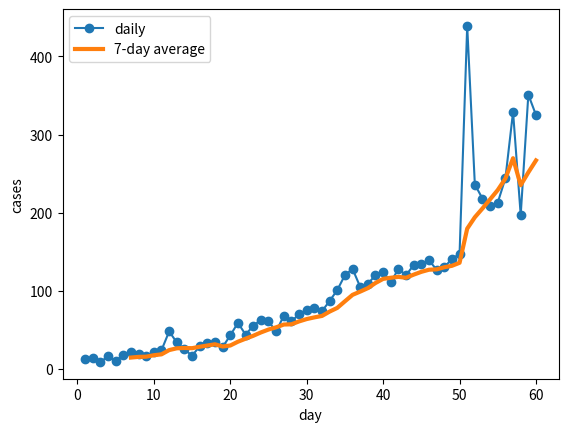

This chart was generated by the following Python code:
# Daily variance of flu tests can be high. We often calculate the
# 7-day average instead: for each day, take the AVERAGE of
# the preceding 7 days (including itself)
# Using the flu_data list, create a new list where the values
# are the 7-day average for each day. Start from day 7
# Then, plot the data in the new list
# Hint: Slicing might be useful

flu_case = [13, 14, 9, 16, 10, 18, 22, 19, 16, 22,
             24, 48, 34, 25, 17, 29, 33, 35, 28, 43,
             59, 44, 55, 63, 61, 48, 68, 61, 70, 76,
             78, 74, 87, 101, 120, 128, 105, 109, 120, 124,
             111, 128, 120, 133, 134, 139, 127, 130, 141, 147,
             439, 236, 218, 209, 213, 244, 329, 197, 351, 325]

"""
index   0   1   2   3   4   5   6   7   ... len(flu_case)-1
day     1   2   3   4   5   6   7   8   ... len(flu_case)
"""

days = range(1, len(flu_case)+1)
days_7d = range(7, len(flu_case)+1)
window_size = 7
# # first 7 days average
# case_7d_avg = sum(flu_case[0:7]) / window_size
#
# # move window by 1 place
# case_7d_avg = sum(flu_case[0+1:7+1]) / window_size

# move window by "nubmer of day" place
flu_case_7d = []
for day in days_7d:
    case_7d_avg = sum(flu_case[day-7 : day]) / window_size
    flu_case_7d.append(case_7d_avg)

import matplotlib.pyplot as plt

plt.plot(days, flu_case, color='C0', marker="o", label = "daily")
plt.plot(days_7d, flu_case_7d, color='C1', linestyle="-", linewidth = 3, label = "7-day average")
plt.xlabel("day")
plt.ylabel("cases")
plt.legend()
plt.show()



